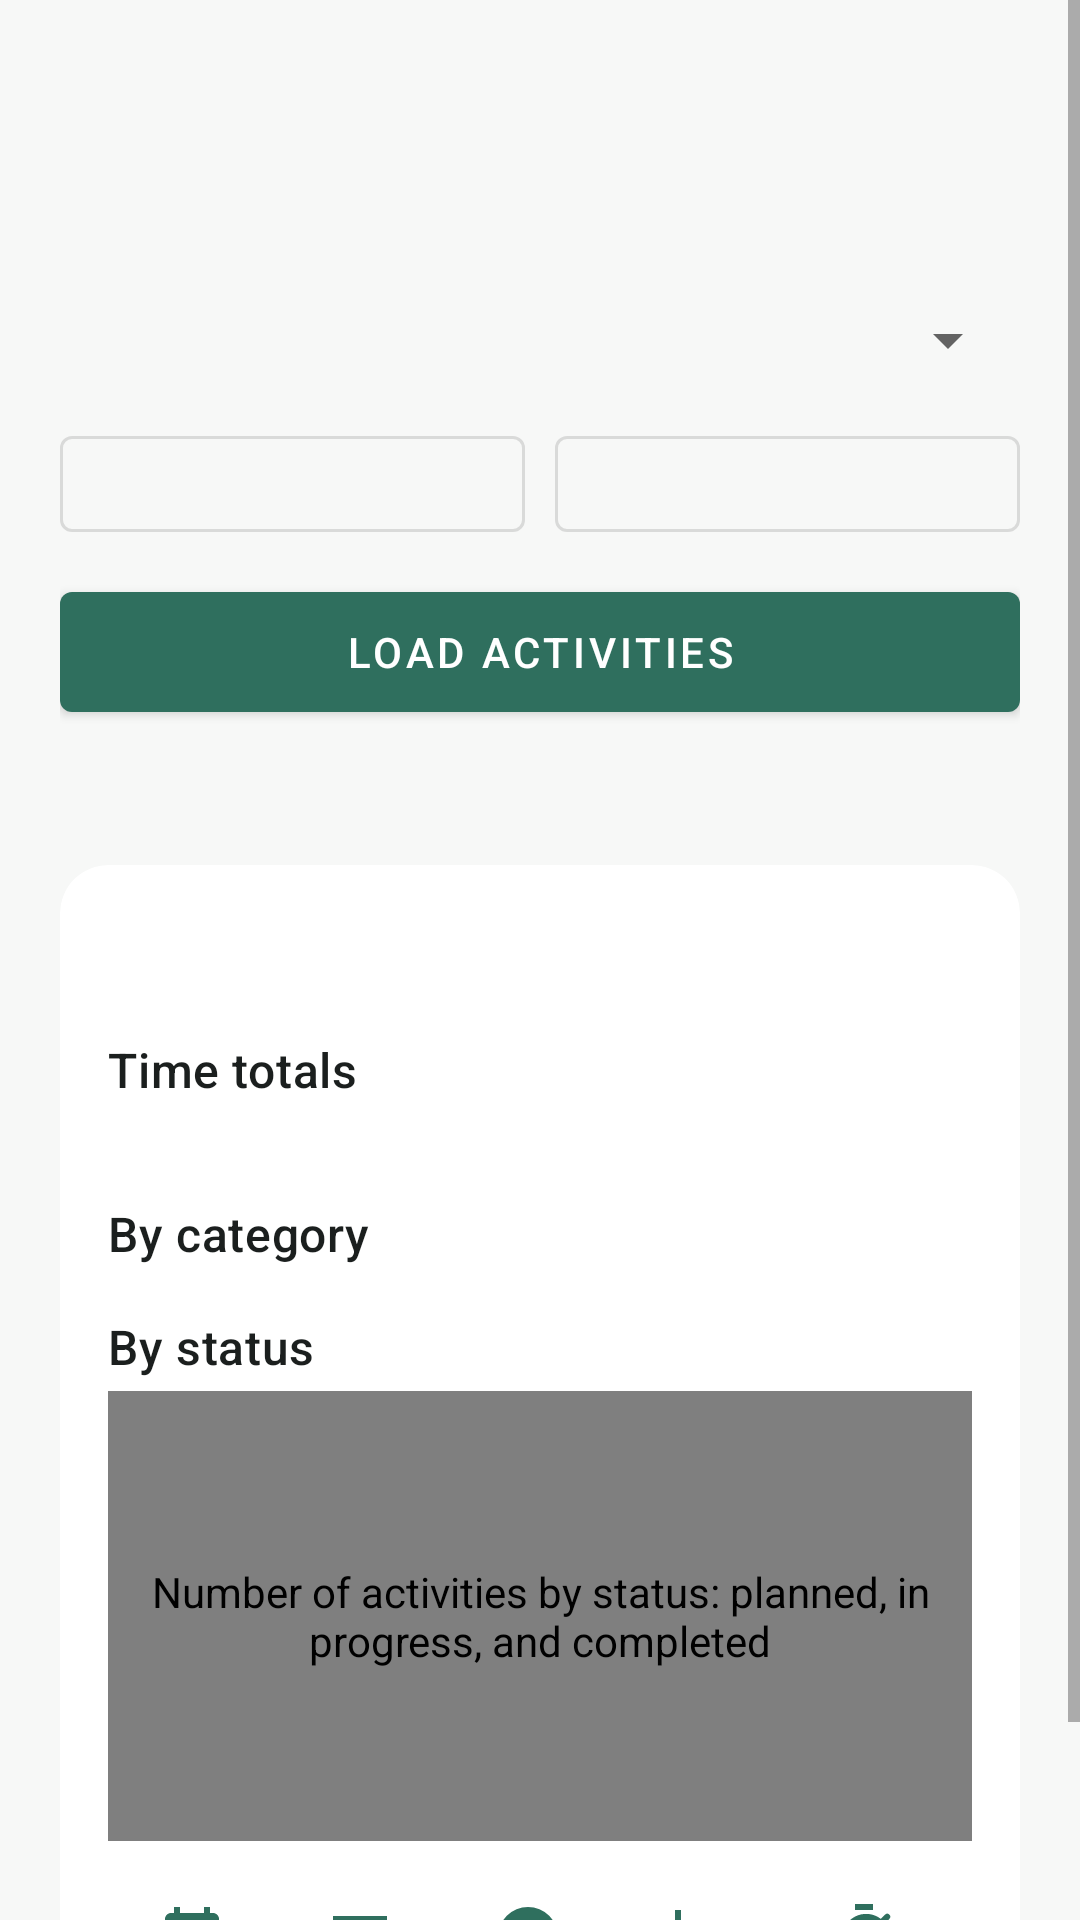

Android layout source for this screen:
<!-- AndroidManifest.xml: application theme Theme.Tracker -->
<!-- res/layout/fragment_report.xml -->
<?xml version="1.0" encoding="utf-8"?>
<ScrollView xmlns:android="http://schemas.android.com/apk/res/android"
    xmlns:app="http://schemas.android.com/apk/res-auto"
    android:layout_width="match_parent"
    android:layout_height="match_parent"
    android:fillViewport="true">

    <LinearLayout
        android:layout_width="match_parent"
        android:layout_height="wrap_content"
        android:orientation="vertical"
        android:padding="20dp">

        <TextView
            android:id="@+id/reportTitle"
            style="@style/Tracker.Heading"
            android:layout_width="match_parent"
            android:layout_height="wrap_content"
            android:textSize="24sp"
            android:textStyle="bold" />

        <TextView
            android:id="@+id/reportSubtitle"
            style="@style/Tracker.Muted"
            android:layout_width="match_parent"
            android:layout_height="wrap_content"
            android:layout_marginTop="4dp" />

        <Spinner
            android:id="@+id/monthSpinner"
            android:layout_width="match_parent"
            android:layout_height="52dp"
            android:layout_marginTop="12dp" />

        <LinearLayout
            android:id="@+id/dateRangeControls"
            android:layout_width="match_parent"
            android:layout_height="wrap_content"
            android:orientation="horizontal">

            <com.google.android.material.button.MaterialButton
                android:id="@+id/startDateButton"
                style="@style/Widget.MaterialComponents.Button.OutlinedButton"
                android:layout_width="0dp"
                android:layout_height="44dp"
                android:layout_marginEnd="5dp"
                android:layout_weight="1"
                android:ellipsize="end"
                android:insetLeft="0dp"
                android:insetRight="0dp"
                android:maxLines="1"
                android:minWidth="0dp"
                android:paddingHorizontal="4dp"
                android:textAllCaps="false"
                android:textSize="12sp" />

            <com.google.android.material.button.MaterialButton
                android:id="@+id/endDateButton"
                style="@style/Widget.MaterialComponents.Button.OutlinedButton"
                android:layout_width="0dp"
                android:layout_height="44dp"
                android:layout_marginStart="5dp"
                android:layout_weight="1"
                android:ellipsize="end"
                android:insetLeft="0dp"
                android:insetRight="0dp"
                android:maxLines="1"
                android:minWidth="0dp"
                android:paddingHorizontal="4dp"
                android:textAllCaps="false"
                android:textSize="12sp" />
        </LinearLayout>

        <LinearLayout
            android:id="@+id/periodControls"
            android:layout_width="match_parent"
            android:layout_height="wrap_content"
            android:gravity="center_vertical"
            android:orientation="horizontal"
            android:visibility="gone">

            <ImageButton
                android:id="@+id/previousPeriodButton"
                style="@style/Tracker.FilterIconButton"
                android:layout_width="40dp"
                android:layout_height="40dp"
                android:layout_margin="0dp"
                android:contentDescription="@string/previous_period"
                android:src="@drawable/ic_arrow_left" />

            <TextView
                android:id="@+id/periodLabel"
                android:layout_width="0dp"
                android:layout_height="wrap_content"
                android:gravity="center"
                android:layout_weight="1"
                android:paddingHorizontal="4dp"
                android:textColor="@color/muted"
                android:textSize="12sp"
                android:maxLines="1"
                android:ellipsize="end" />

            <ImageButton
                android:id="@+id/nextPeriodButton"
                style="@style/Tracker.FilterIconButton"
                android:layout_width="40dp"
                android:layout_height="40dp"
                android:layout_margin="0dp"
                android:contentDescription="@string/next_period"
                android:src="@drawable/ic_arrow_right" />
        </LinearLayout>

        <com.google.android.material.button.MaterialButton
            android:id="@+id/loadButton"
            android:layout_width="match_parent"
            android:layout_height="52dp"
            android:layout_marginTop="8dp"
            android:text="@string/load_activities" />

        <TextView
            android:id="@+id/reportStatus"
            style="@style/Tracker.Muted"
            android:layout_width="match_parent"
            android:layout_height="wrap_content"
            android:layout_marginTop="14dp" />

        <ProgressBar
            android:id="@+id/reportProgress"
            style="?android:attr/progressBarStyleHorizontal"
            android:layout_width="match_parent"
            android:layout_height="3dp"
            android:indeterminate="true"
            android:visibility="gone" />

        <com.google.android.material.card.MaterialCardView
            style="@style/Tracker.Card"
            android:layout_width="match_parent"
            android:layout_height="wrap_content"
            android:layout_marginTop="12dp">

            <LinearLayout
                android:layout_width="match_parent"
                android:layout_height="wrap_content"
                android:orientation="vertical"
                android:padding="16dp">

                <TextView
                    android:id="@+id/reportCount"
                    android:layout_width="wrap_content"
                    android:layout_height="wrap_content"
                    android:textColor="@color/brand"
                    android:textSize="22sp"
                    android:textStyle="bold" />

                <TextView
                    style="@style/Tracker.Heading"
                    android:layout_width="match_parent"
                    android:layout_height="wrap_content"
                    android:layout_marginTop="12dp"
                    android:text="@string/report_time_totals_title"
                    android:textSize="16sp" />

                <TextView
                    android:id="@+id/reportTotal"
                    style="@style/Tracker.Muted"
                    android:layout_width="wrap_content"
                    android:layout_height="wrap_content"
                    android:layout_marginTop="2dp" />

                <TextView
                    style="@style/Tracker.Heading"
                    android:layout_width="match_parent"
                    android:layout_height="wrap_content"
                    android:layout_marginTop="12dp"
                    android:text="@string/report_category_breakdown_title"
                    android:textSize="16sp" />

                <LinearLayout
                    android:id="@+id/categoryBreakdown"
                    android:layout_width="match_parent"
                    android:layout_height="wrap_content"
                    android:layout_marginTop="4dp"
                    android:orientation="vertical" />

                <TextView
                    style="@style/Tracker.Heading"
                    android:layout_width="match_parent"
                    android:layout_height="wrap_content"
                    android:layout_marginTop="12dp"
                    android:text="@string/report_status_breakdown_title"
                    android:textSize="16sp" />

                <com.myproductivity.tracker.StatusChartView
                    android:id="@+id/statusChart"
                    android:layout_width="match_parent"
                    android:layout_height="150dp"
                    android:layout_marginTop="4dp"
                    android:contentDescription="@string/status_chart_description" />

                <HorizontalScrollView
                    android:layout_width="match_parent"
                    android:layout_height="wrap_content"
                    android:layout_marginTop="8dp"
                    android:fillViewport="false"
                    android:scrollbars="none">

                    <LinearLayout
                        android:id="@+id/filterButtons"
                        android:layout_width="wrap_content"
                        android:layout_height="wrap_content"
                        android:gravity="center"
                        android:orientation="horizontal">

                        <ImageButton
                            android:id="@+id/dateFilterButton"
                            style="@style/Tracker.FilterIconButton"
                            android:contentDescription="@string/date_filter"
                            android:src="@drawable/ic_today" />

                        <ImageButton
                            android:id="@+id/categoryFilterButton"
                            style="@style/Tracker.FilterIconButton"
                            android:contentDescription="@string/category_filter_all"
                            android:src="@drawable/ic_category" />

                        <ImageButton
                            android:id="@+id/statusFilterButton"
                            style="@style/Tracker.FilterIconButton"
                            android:contentDescription="@string/status_filter_all"
                            android:src="@drawable/ic_status" />

                        <ImageButton
                            android:id="@+id/priorityFilterButton"
                            style="@style/Tracker.FilterIconButton"
                            android:contentDescription="@string/priority_filter_all"
                            android:src="@drawable/ic_priority" />

                        <ImageButton
                            android:id="@+id/plannedTimeFilterButton"
                            style="@style/Tracker.FilterIconButton"
                            android:contentDescription="@string/planned_time_filter"
                            android:src="@drawable/ic_timer" />

                        <ImageButton
                            android:id="@+id/clearFiltersButton"
                            style="@style/Tracker.FilterIconButton"
                            android:contentDescription="@string/clear_filters"
                            android:src="@drawable/ic_filter_clear" />
                    </LinearLayout>
                </HorizontalScrollView>
            </LinearLayout>
        </com.google.android.material.card.MaterialCardView>

        <LinearLayout
            android:id="@+id/reportList"
            android:layout_width="match_parent"
            android:layout_height="wrap_content"
            android:layout_marginTop="8dp"
            android:orientation="vertical" />
    </LinearLayout>
</ScrollView>
<!-- resources referenced by this layout -->
<resources>
  <color name="brand">#2F6F5E</color>
  <color name="muted">#66706C</color>
  <!-- drawable ic_arrow_left (drawable) -->
  <vector xmlns:android="http://schemas.android.com/apk/res/android"
      android:width="24dp"
      android:height="24dp"
      android:viewportWidth="24"
      android:viewportHeight="24">
      <path android:fillColor="@color/brand" android:pathData="M20,11H7.83l5.59,-5.59L12,4l-8,8 8,8 1.41,-1.41L7.83,13H20z" />
  </vector>
  <!-- drawable ic_arrow_right (drawable) -->
  <vector xmlns:android="http://schemas.android.com/apk/res/android"
      android:width="24dp"
      android:height="24dp"
      android:viewportWidth="24"
      android:viewportHeight="24">
      <path android:fillColor="@color/brand" android:pathData="M12,4L10.59,5.41 16.17,11H4v2h12.17l-5.58,5.59L12,20l8,-8z" />
  </vector>
  <!-- drawable ic_category (drawable) -->
  <vector xmlns:android="http://schemas.android.com/apk/res/android"
      android:width="24dp"
      android:height="24dp"
      android:viewportWidth="24"
      android:viewportHeight="24">
      <path android:fillColor="@color/brand" android:pathData="M3,5h18v2H3zM6,11h12v2H6zM9,17h6v2H9z" />
  </vector>
  <!-- drawable ic_priority (drawable) -->
  <vector xmlns:android="http://schemas.android.com/apk/res/android"
      android:width="24dp"
      android:height="24dp"
      android:viewportWidth="24"
      android:viewportHeight="24">
      <path android:fillColor="@color/brand" android:pathData="M5,3v18h2v-6h10l-2,-4 2,-4H7V3z" />
  </vector>
  <!-- drawable ic_status (drawable) -->
  <vector xmlns:android="http://schemas.android.com/apk/res/android"
      android:width="24dp"
      android:height="24dp"
      android:viewportWidth="24"
      android:viewportHeight="24">
      <path android:fillColor="@color/brand" android:pathData="M12,2a10,10 0,1 0,0 20a10,10 0,0 0,0 -20zM10,17l-5,-5 1.4,-1.4L10,14.2l7.6,-7.6L19,8z" />
  </vector>
  <!-- drawable ic_today (drawable) -->
  <vector xmlns:android="http://schemas.android.com/apk/res/android"
      android:width="24dp"
      android:height="24dp"
      android:viewportWidth="24"
      android:viewportHeight="24">
      <path android:fillColor="@color/brand" android:pathData="M19,4h-1V2h-2v2H8V2H6v2H5c-1.1,0 -2,0.9 -2,2v14c0,1.1 0.9,2 2,2h14c1.1,0 2,-0.9 2,-2V6c0,-1.1 -0.9,-2 -2,-2zM19,20H5V9h14zM7,11h4v4H7z" />
  </vector>
  <string name="category_filter_all">Category: All</string>
  <string name="clear_filters">Clear all filters</string>
  <string name="date_filter">Date filter</string>
  <string name="load_activities">Load activities</string>
  <string name="next_period">Next</string>
  <string name="planned_time_filter">Planned time filter</string>
  <string name="previous_period">Previous</string>
  <string name="priority_filter_all">Priority: All</string>
  <string name="report_category_breakdown_title">By category</string>
  <string name="report_status_breakdown_title">By status</string>
  <string name="report_time_totals_title">Time totals</string>
  <string name="status_chart_description">Number of activities by status: planned, in progress, and completed</string>
  <string name="status_filter_all">Status: All</string>
  <style name="Tracker.Card" parent="Widget.MaterialComponents.CardView">
          <item name="cardBackgroundColor">@color/card</item>
          <item name="cardCornerRadius">16dp</item>
          <item name="cardElevation">1dp</item>
      </style>
  <style name="Tracker.Heading" parent="TextAppearance.MaterialComponents.Headline6">
          <item name="android:textColor">@color/ink</item>
      </style>
  <style name="Tracker.Muted" parent="TextAppearance.MaterialComponents.Body2">
          <item name="android:textColor">@color/muted</item>
      </style>
  <color name="error">#B3261E</color>
  <color name="card">#FFFFFF</color>
  <color name="ink">#1B1F1E</color>
  <color name="brand_dark">#1E4D40</color>
  <color name="surface">#F7F8F7</color>
</resources>
